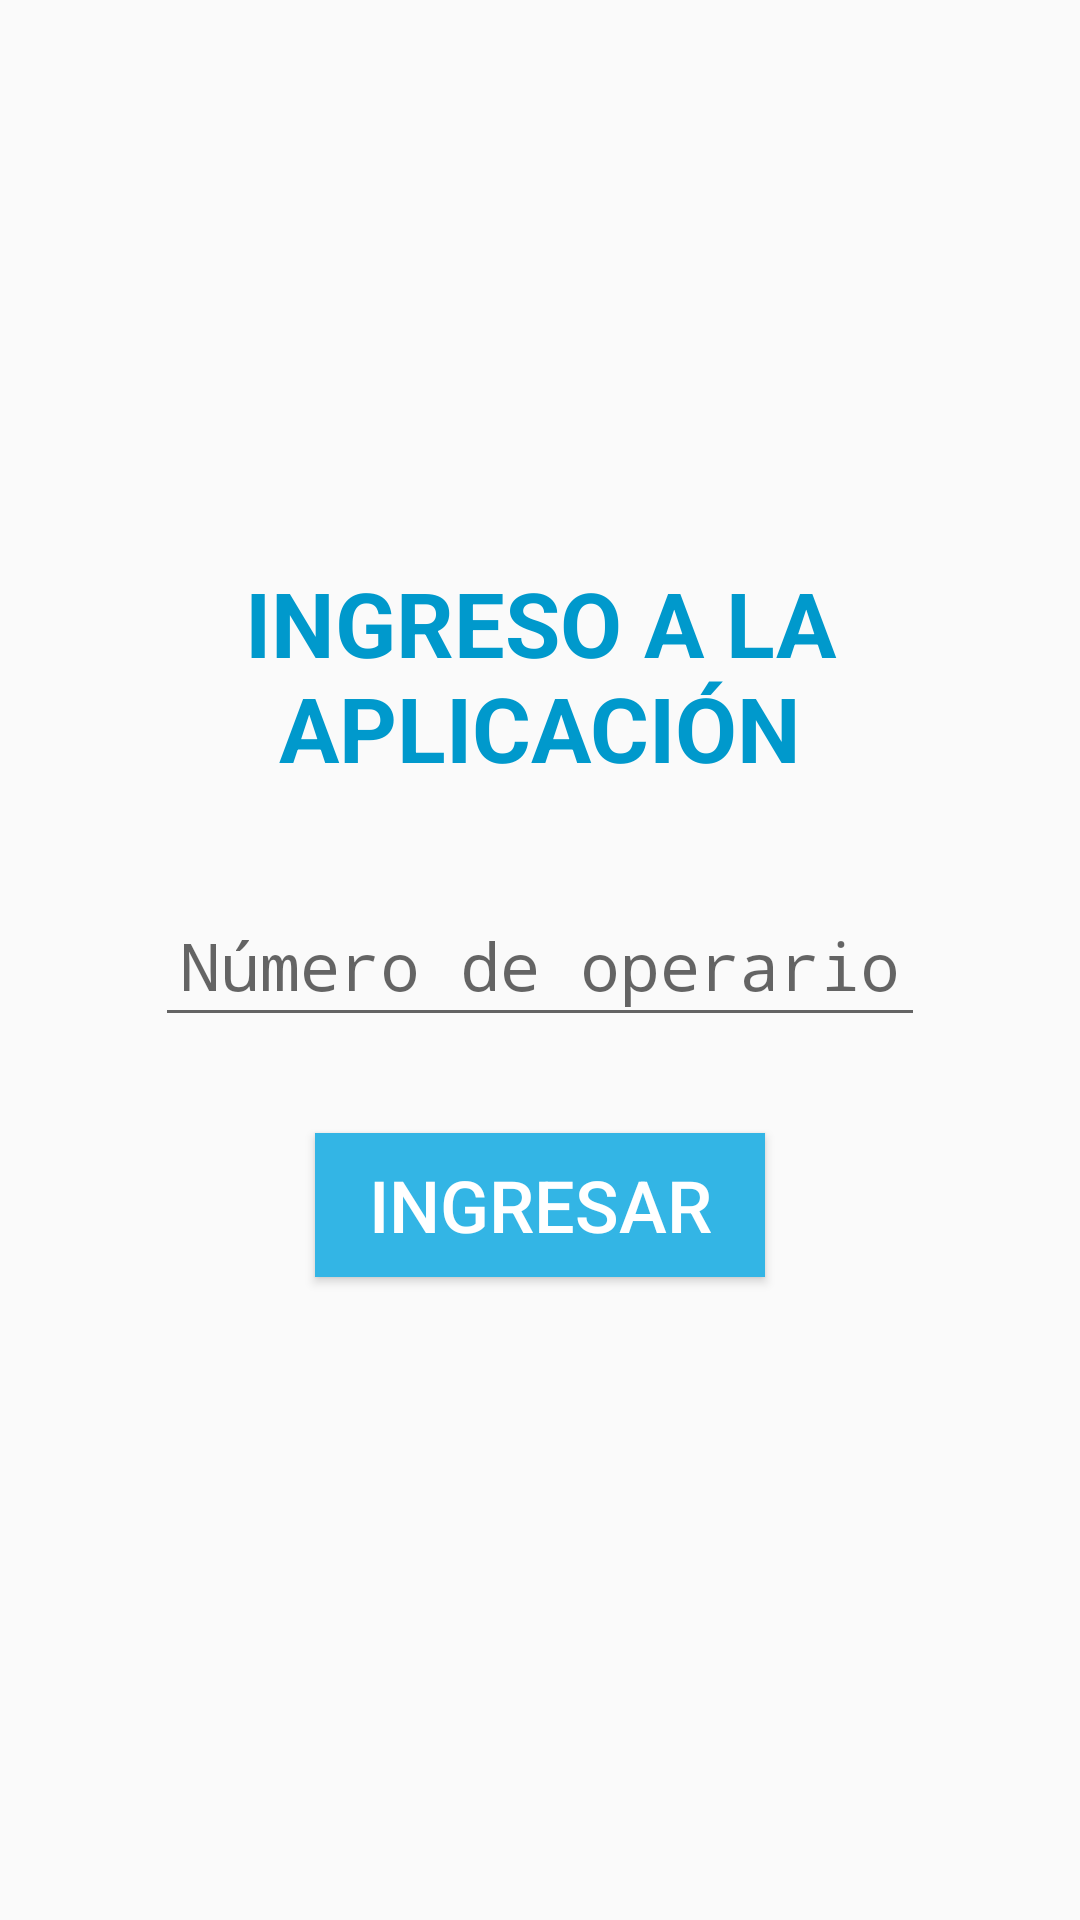

The Android layout XML behind this screen, and the referenced resources:
<!-- AndroidManifest.xml: application theme AppTheme -->
<!-- res/layout/content_main.xml -->
<?xml version="1.0" encoding="utf-8"?>
<android.support.constraint.ConstraintLayout xmlns:android="http://schemas.android.com/apk/res/android"
    xmlns:app="http://schemas.android.com/apk/res-auto"
    xmlns:tools="http://schemas.android.com/tools"
    android:layout_width="match_parent"
    android:layout_height="match_parent"
    android:descendantFocusability="beforeDescendants"
    android:focusableInTouchMode="true"
    app:layout_behavior="@string/appbar_scrolling_view_behavior"
    tools:context=".activities.Login"
    tools:showIn="@layout/activity_main">

    <TextView
        android:id="@+id/textView"
        android:layout_width="wrap_content"
        android:layout_height="wrap_content"
        android:layout_marginBottom="32dp"
        android:layout_marginEnd="8dp"
        android:layout_marginStart="8dp"
        android:labelFor="@+id/txtNumeroOperario"
        android:text="@string/title_activity_main"
        android:textAppearance="@android:style/TextAppearance.Large"
        android:textColor="@android:color/holo_blue_dark"
        android:textSize="30sp"
        android:gravity="center"
        android:textStyle="bold"
        app:layout_constraintBottom_toTopOf="@+id/txtNumeroOperario"
        app:layout_constraintEnd_toEndOf="parent"
        app:layout_constraintLeft_toLeftOf="parent"
        app:layout_constraintRight_toRightOf="parent"
        app:layout_constraintStart_toStartOf="parent" />

    <EditText
        android:id="@+id/txtNumeroOperario"
        android:layout_width="wrap_content"
        android:layout_height="51dp"
        android:layout_marginBottom="8dp"
        android:layout_marginEnd="8dp"
        android:layout_marginStart="8dp"
        android:layout_marginTop="8dp"
        android:ems="10"
        android:gravity="center"
        android:hint="Número de operario"
        android:imeOptions="actionDone"
        android:inputType="numberPassword"
        android:textAppearance="@android:style/TextAppearance.Large"
        android:textColor="@android:color/background_dark"
        app:layout_constraintBottom_toBottomOf="parent"
        app:layout_constraintEnd_toEndOf="parent"
        app:layout_constraintStart_toStartOf="parent"
        app:layout_constraintTop_toTopOf="parent" />

    <Button
        android:id="@+id/btnIngresar"
        android:layout_width="150sp"
        android:layout_height="wrap_content"
        android:layout_marginEnd="8dp"
        android:layout_marginStart="8dp"
        android:layout_marginTop="32dp"
        android:background="@android:color/holo_blue_light"
        android:text="@string/btnIngresar"
        android:textColor="@android:color/background_light"
        android:textSize="24sp"
        app:layout_constraintEnd_toEndOf="parent"
        app:layout_constraintStart_toStartOf="parent"
        app:layout_constraintTop_toBottomOf="@+id/txtNumeroOperario" />

</android.support.constraint.ConstraintLayout>
<!-- res/layout/activity_main.xml (included above) -->
<?xml version="1.0" encoding="utf-8"?>
<android.support.design.widget.CoordinatorLayout xmlns:android="http://schemas.android.com/apk/res/android"
    xmlns:tools="http://schemas.android.com/tools"
    android:layout_width="match_parent"
    android:layout_height="match_parent"
    tools:context=".activities.Login">

    <include layout="@layout/content_main" />
    <include layout="@layout/spinner_loader" />

</android.support.design.widget.CoordinatorLayout>
<!-- res/layout/spinner_loader.xml (included above) -->
<?xml version="1.0" encoding="utf-8"?>
<android.support.constraint.ConstraintLayout xmlns:android="http://schemas.android.com/apk/res/android"
    xmlns:app="http://schemas.android.com/apk/res-auto"
    android:id="@+id/spinner_loader"
    android:layout_width="match_parent"
    android:layout_height="match_parent"
    android:background="@color/colorPrimaryTransparent"
    android:elevation="2dp"
    android:visibility="invisible">

    <ProgressBar
        style="?android:attr/progressBarStyle"
        android:layout_width="100dp"
        android:layout_height="100dp"
        android:indeterminate="true"
        app:layout_constraintBottom_toBottomOf="parent"
        app:layout_constraintEnd_toEndOf="parent"
        app:layout_constraintHorizontal_bias="0.5"
        app:layout_constraintStart_toStartOf="parent"
        app:layout_constraintTop_toTopOf="parent" />

</android.support.constraint.ConstraintLayout>
<!-- resources referenced by this layout -->
<resources>
  <color name="colorPrimaryTransparent">#503F51B5</color>
  <string name="btnIngresar">INGRESAR</string>
  <string name="title_activity_main">INGRESO A LA APLICACIÓN</string>
  <style name="AppTheme" parent="Theme.AppCompat.Light.DarkActionBar">
          
          <item name="colorPrimary">@color/colorPrimary</item>
          <item name="colorPrimaryDark">@color/colorPrimaryDark</item>
          <item name="colorAccent">@color/colorAccent</item>
      </style>
  <color name="colorPrimary">#3F51B5</color>
  <color name="colorPrimaryDark">#303F9F</color>
  <color name="colorAccent">#FF4081</color>
</resources>
